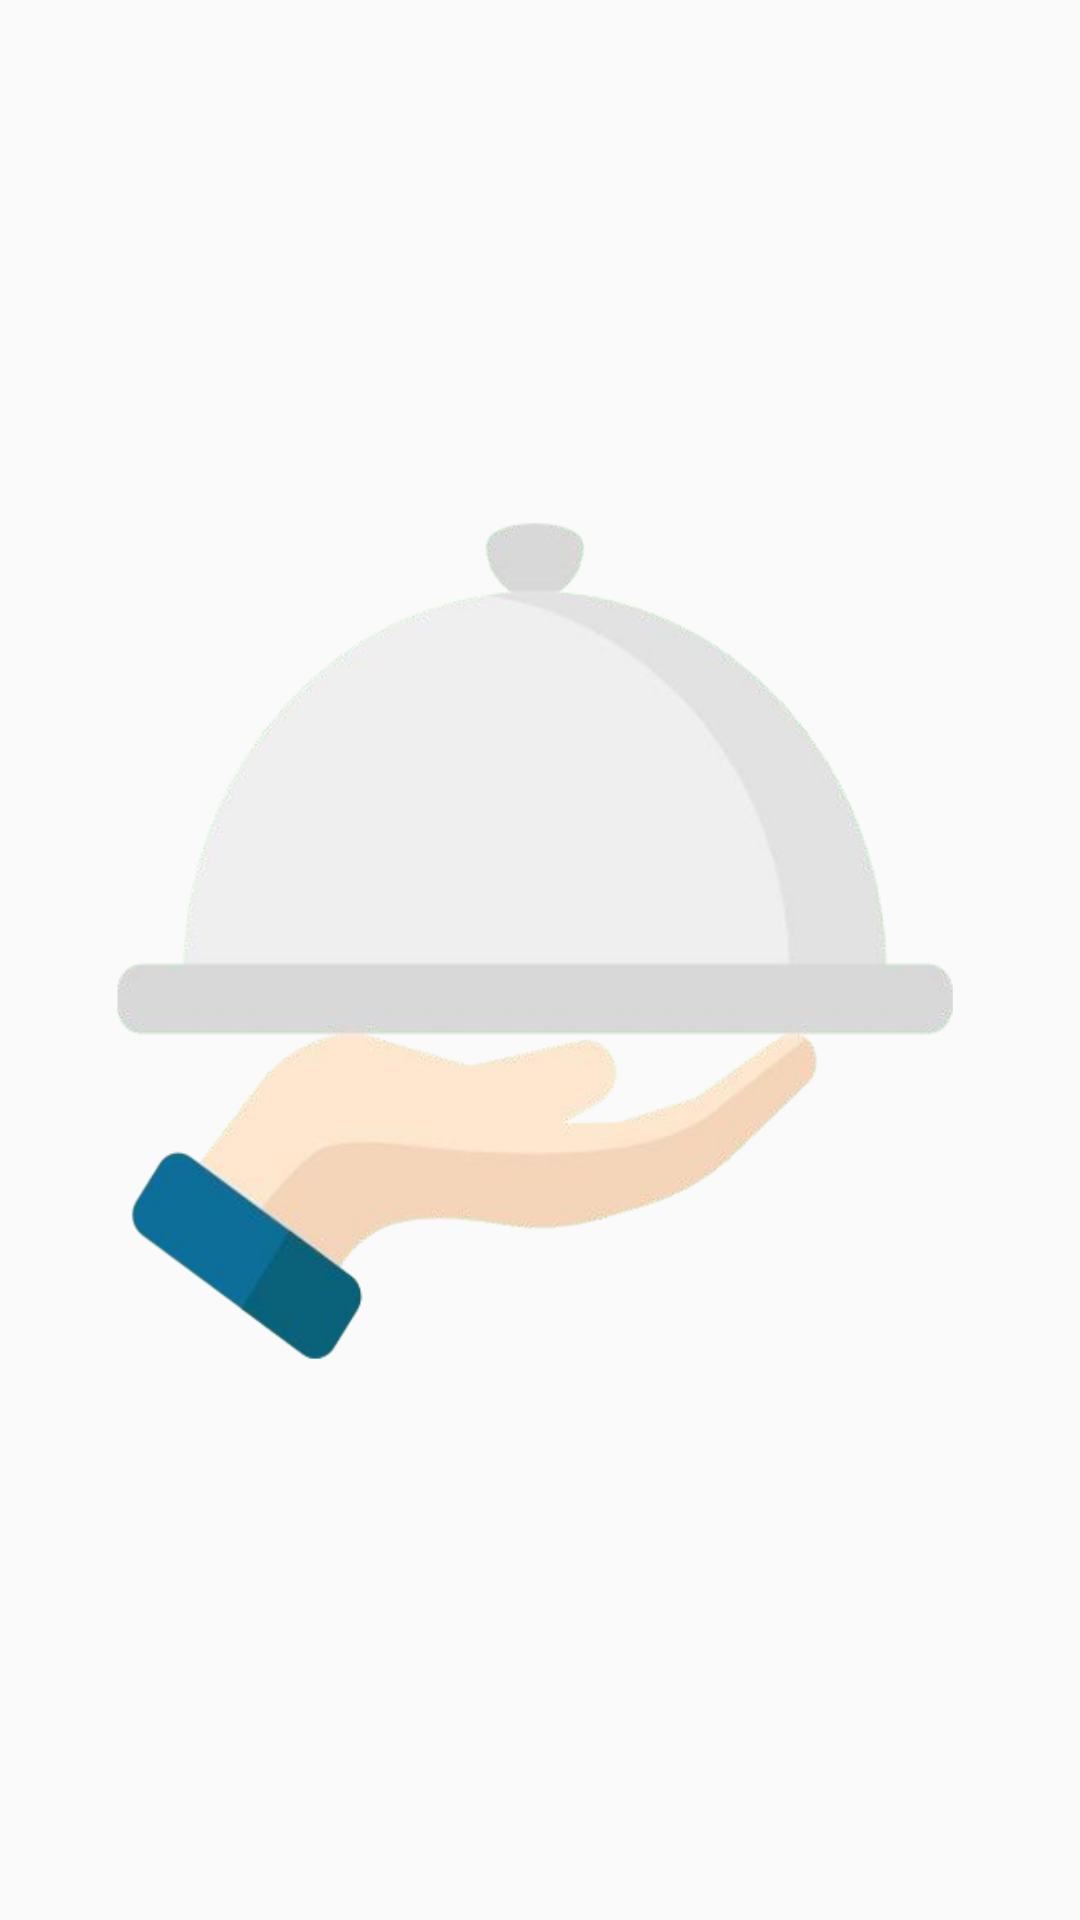

Produce the Android XML layout that renders to this screen, including the resource entries it uses.
<!-- AndroidManifest.xml: application theme AppTheme -->
<!-- res/layout/view_app_title.xml -->
<?xml version="1.0" encoding="utf-8"?>
<LinearLayout xmlns:android="http://schemas.android.com/apk/res/android"
    android:layout_width="match_parent"
    android:layout_height="match_parent"
    android:gravity="center"
    android:orientation="vertical">

    <ImageView
        android:layout_width="match_parent"
        android:layout_height="match_parent"
        android:paddingLeft="15dp"
        android:paddingRight="15dp"
        android:src="@drawable/mealennium_logo" />

</LinearLayout>
<!-- resources referenced by this layout -->
<resources>
  <!-- drawable mealennium_logo: png bitmap (drawable, 36971 bytes) -->
  <style name="AppTheme" parent="Theme.AppCompat.Light.NoActionBar">
          
          <item name="colorPrimary">@color/colorPrimary</item>
          <item name="colorPrimaryDark">@color/colorPrimaryDark</item>
          <item name="colorAccent">@color/colorAccent</item>
          <item name="windowActionBar">false</item>
          <item name="windowNoTitle">true</item>
          <item name="android:windowSoftInputMode">stateAlwaysHidden</item>
          <item name="colorControlActivated">@color/brilliantBlue</item>
      </style>
  <color name="colorPrimary">#008577</color>
  <color name="colorPrimaryDark">#000000</color>
  <color name="colorAccent">#D81B60</color>
  <color name="brilliantBlue">#ff0075b3</color>
</resources>
